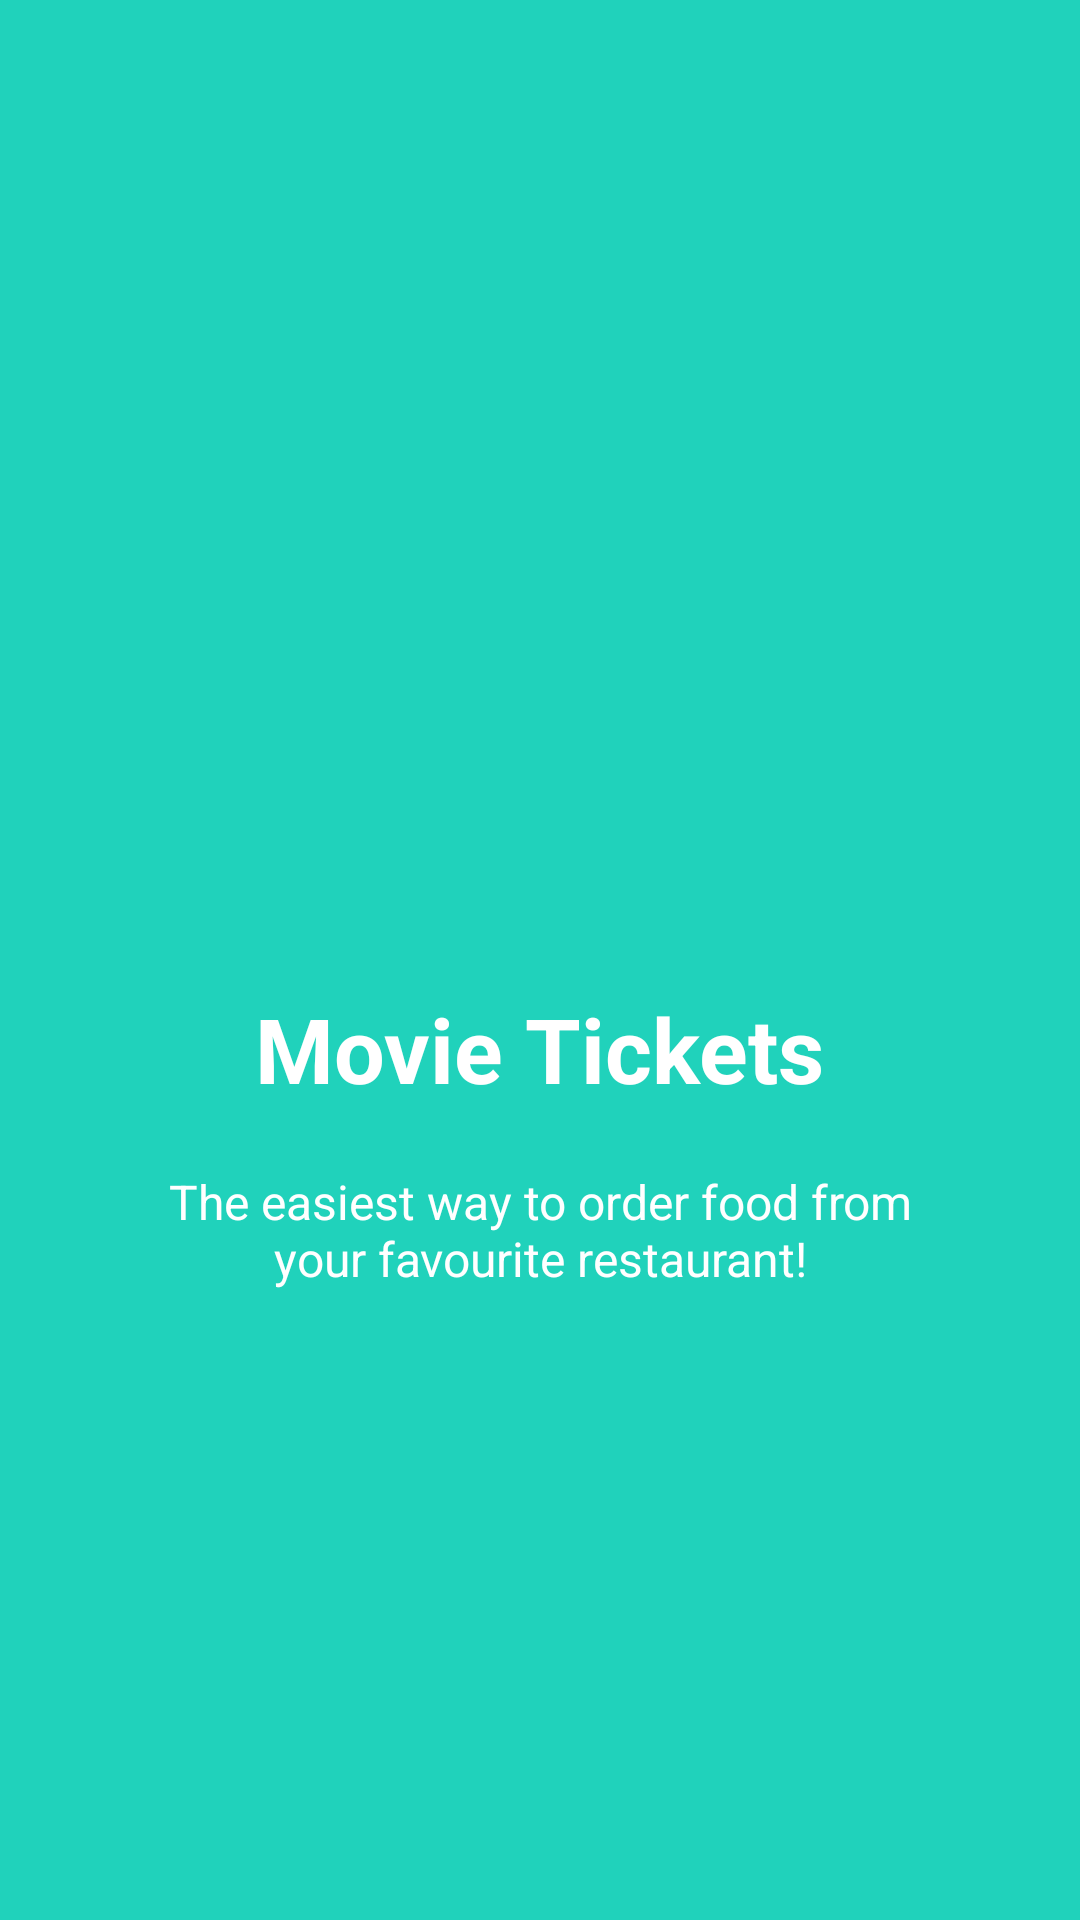

Write the Android layout XML for this screen, with the resource values it uses.
<!-- AndroidManifest.xml: application theme AppTheme -->
<!-- res/layout/welcome_side2.xml -->
<?xml version="1.0" encoding="utf-8"?>
<RelativeLayout xmlns:android="http://schemas.android.com/apk/res/android"
    android:layout_width="match_parent"
    android:layout_height="match_parent"
    android:background="@color/bg_screen2">

    <LinearLayout
        android:layout_width="wrap_content"
        android:layout_height="wrap_content"
        android:layout_centerInParent="true"
        android:gravity="center_horizontal"
        android:orientation="vertical">

        <ImageView
            android:layout_width="@dimen/img_width_height"
            android:layout_height="@dimen/img_width_height"
            android:src="@drawable/ic_movie" />

        <TextView
            android:layout_width="wrap_content"
            android:layout_height="wrap_content"
            android:text="@string/slide_2_title"
            android:textColor="@android:color/white"
            android:textSize="@dimen/slide_title"
            android:textStyle="bold" />

        <TextView
            android:layout_width="wrap_content"
            android:layout_height="wrap_content"
            android:layout_marginTop="20dp"
            android:paddingLeft="@dimen/desc_padding"
            android:paddingRight="@dimen/desc_padding"
            android:text="@string/slide_1_desc"
            android:textAlignment="center"
            android:textColor="@android:color/white"
            android:textSize="@dimen/slide_desc" />

    </LinearLayout>

</RelativeLayout>
<!-- resources referenced by this layout -->
<resources>
  <color name="bg_screen2">#20d2bb</color>
  <dimen name="desc_padding">40dp</dimen>
  <dimen name="img_width_height">120dp</dimen>
  <dimen name="slide_desc">16sp</dimen>
  <dimen name="slide_title">30sp</dimen>
  <string name="slide_1_desc">The easiest way to order food from your favourite restaurant!</string>
  <string name="slide_2_title">Movie Tickets</string>
  <style name="AppTheme" parent="Theme.AppCompat.Light.DarkActionBar">
          
          <item name="colorPrimary">@color/colorPrimary</item>
          <item name="colorPrimaryDark">@color/colorPrimaryDark</item>
          <item name="colorAccent">@color/colorAccent</item>
          <item name="windowActionBar">false</item>
          <item name="windowNoTitle">true</item>
      </style>
  <color name="colorPrimary">#3F51B5</color>
  <color name="colorPrimaryDark">#303F9F</color>
  <color name="colorAccent">#FF4081</color>
</resources>
